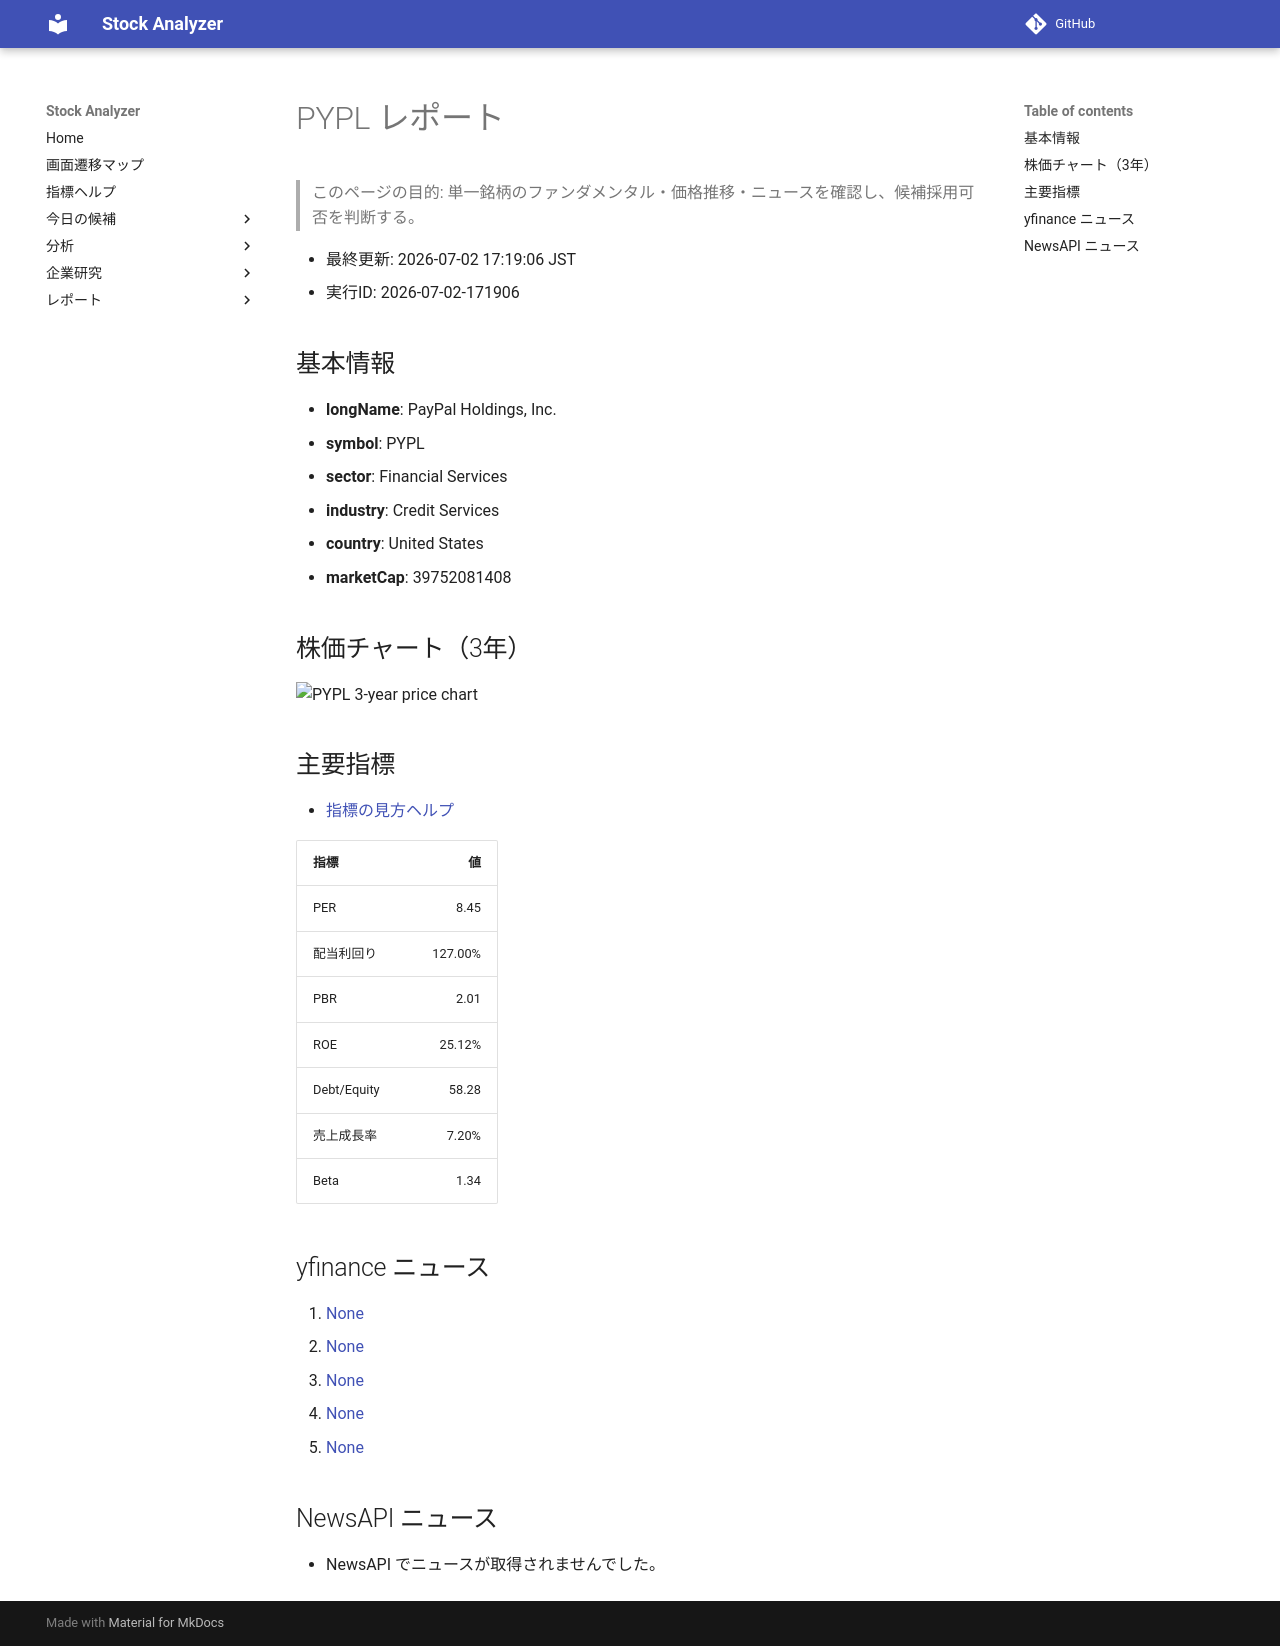

repository: Yumi-note/Making-APP · page: stocks/2026-07-02/171906/PYPL/index.html · generator: mkdocs

# PYPL レポート

> このページの目的: 単一銘柄のファンダメンタル・価格推移・ニュースを確認し、候補採用可否を判断する。

- 最終更新: 2026-07-02 17:19:06 JST
- 実行ID: 2026-07-02-171906

## 基本情報

- **longName**: PayPal Holdings, Inc.
- **symbol**: PYPL
- **sector**: Financial Services
- **industry**: Credit Services
- **country**: United States
- **marketCap**: 39752081408

## 株価チャート（3年）

![PYPL 3-year price chart](PYPL_3y.png)

## 主要指標

- [指標の見方ヘルプ](../../../../indicators.md)

| 指標 | 値 |
|---|---:|
| PER | 8.45 |
| 配当利回り | 127.00% |
| PBR | 2.01 |
| ROE | 25.12% |
| Debt/Equity | 58.28 |
| 売上成長率 | 7.20% |
| Beta | 1.34 |

## yfinance ニュース

1. [None](None)
2. [None](None)
3. [None](None)
4. [None](None)
5. [None](None)

## NewsAPI ニュース

- NewsAPI でニュースが取得されませんでした。
